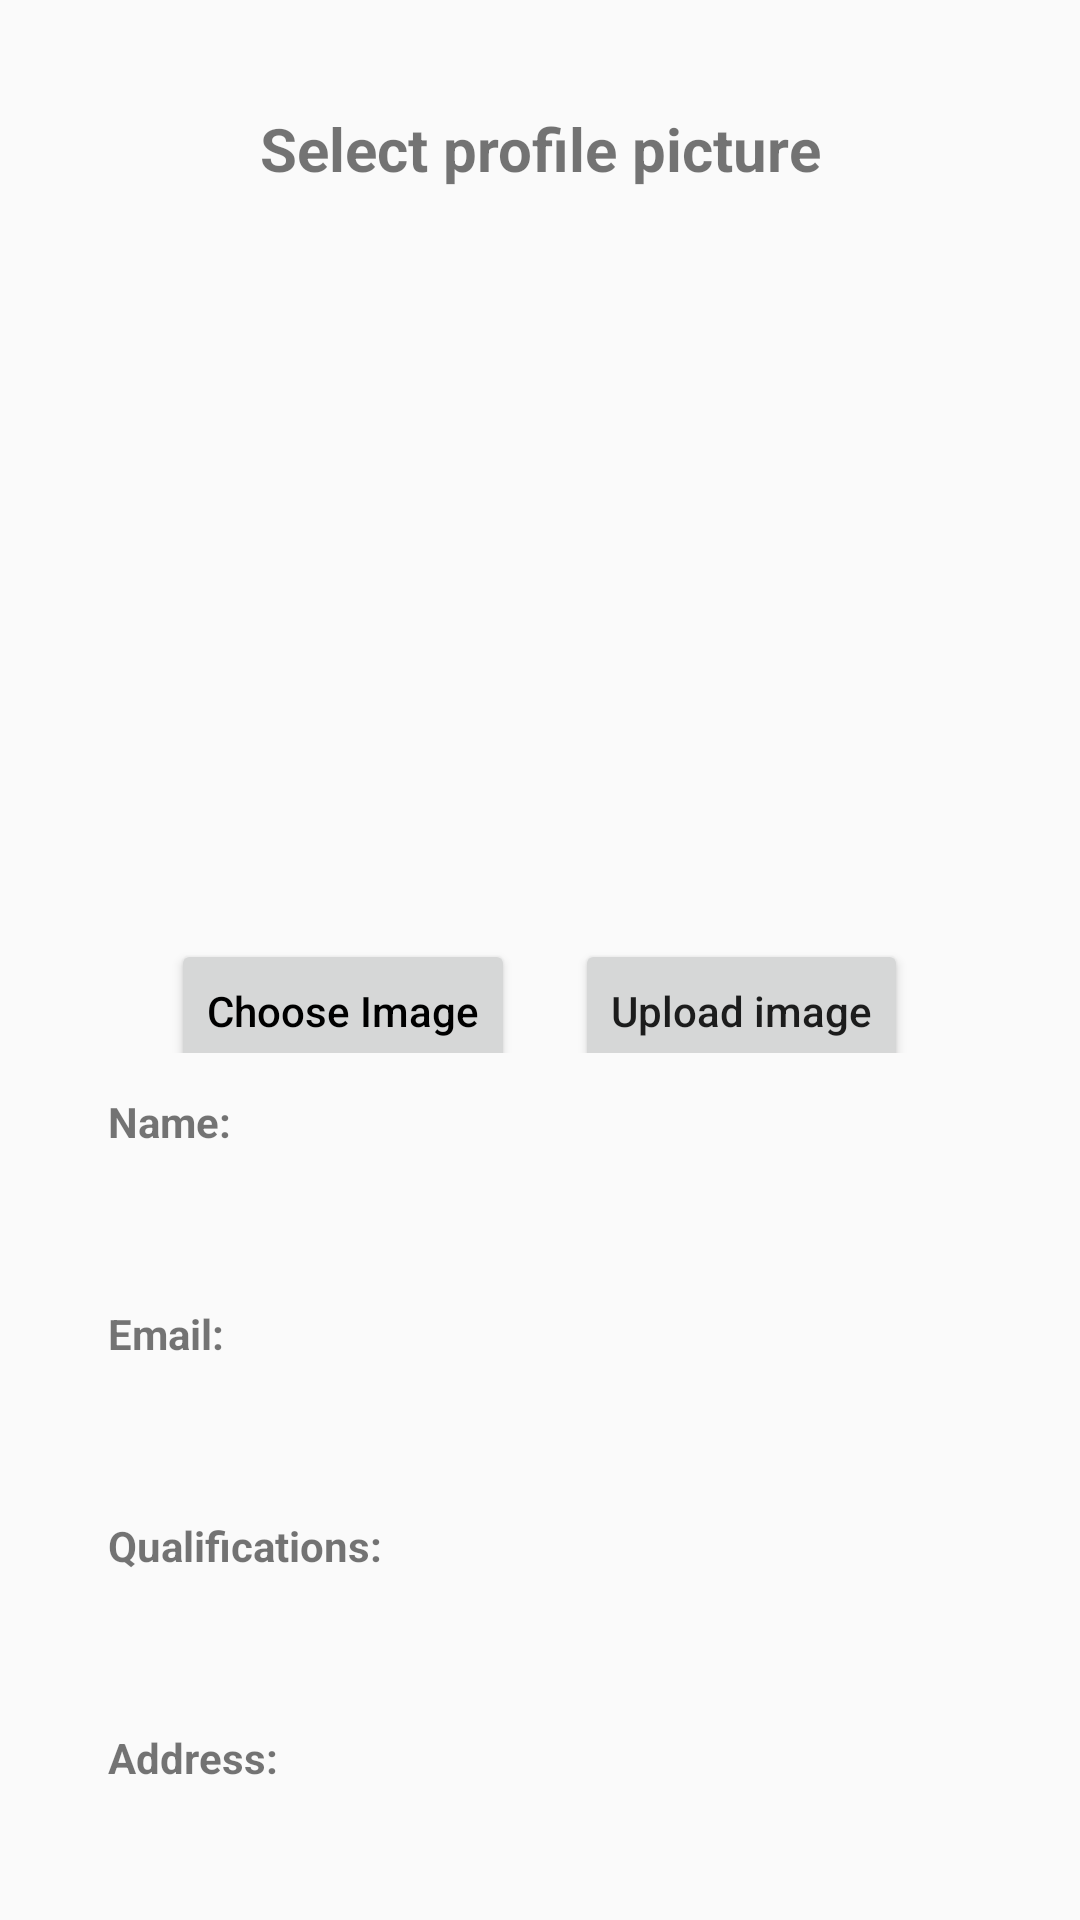

This screen was rendered from an Android layout file. Write that file and the resources it references.
<!-- AndroidManifest.xml: application theme Theme.AppCompat.Light.NoActionBar -->
<!-- res/layout/activity_update_profile_and_image.xml -->
<?xml version="1.0" encoding="utf-8"?>
<android.support.constraint.ConstraintLayout xmlns:android="http://schemas.android.com/apk/res/android"
    xmlns:tools="http://schemas.android.com/tools"
    android:layout_width="match_parent"
    android:layout_height="match_parent"
    xmlns:app="http://schemas.android.com/apk/res-auto">


    <android.support.v4.widget.NestedScrollView
        android:layout_width="match_parent"
        android:layout_height="match_parent">


        <LinearLayout
            android:layout_width="fill_parent"
            android:layout_height="fill_parent"
            android:gravity="center"
            android:orientation="vertical"
            android:padding="@dimen/activity_horizontal_margin">

            <TextView
                android:layout_width="fill_parent"
                android:layout_height="wrap_content"
                android:text="Select profile picture"
                android:id="@+id/textview"
                android:textStyle="bold"
                android:textSize="20dp"
                android:gravity="center"
                android:layout_marginTop="20dp"/>

            <ImageView
                android:layout_width="fill_parent"
                android:layout_height="200dp"
                android:id="@+id/ShowImageView"
                android:layout_below="@+id/textview"
                android:layout_marginLeft="10dp"
                android:layout_marginRight="10dp"
                android:layout_marginTop="20dp"/>

            <LinearLayout
                android:layout_gravity="center"
                android:gravity="center"
                android:layout_marginBottom="20px"
                android:paddingBottom="20px"
                android:orientation="horizontal"
                android:layout_width="match_parent"
                android:layout_height="match_parent">

                <Button
                    android:id="@+id/ButtonChooseImage"
                    android:layout_width="wrap_content"
                    android:layout_height="wrap_content"
                    android:layout_below="@+id/ShowImageView"
                    android:textAllCaps="false"
                    android:layout_marginTop="20dp"
                    android:layout_marginLeft="10dp"
                    android:layout_marginRight="10dp"
                    android:textColor="@android:color/black"
                    android:text="Choose Image" />



                <Button
                    android:id="@+id/ButtonUploadImage"
                    android:layout_width="wrap_content"
                    android:layout_height="wrap_content"
                    android:textAllCaps="false"
                    android:layout_below="@+id/ImageNameEditText"
                    android:layout_marginTop="20dp"
                    android:layout_marginLeft="10dp"
                    android:layout_marginRight="10dp"
                    android:text="Upload image"/>

            </LinearLayout>


        <LinearLayout
            android:id="@+id/nameLayout"
            android:orientation="vertical"
            android:layout_width="match_parent"
            android:layout_height="match_parent">

            <TextView
                android:text="Name:"
                android:textSize="14sp"
                android:textStyle="bold"
                android:layout_marginBottom="10dp"
                android:layout_marginLeft="20dp"
                android:layout_marginRight="20dp"
                android:layout_width="match_parent"
                android:layout_height="wrap_content" />

            <EditText
                android:id="@+id/et_name"
                android:textSize="16sp"
                android:maxLines="1"
                android:inputType="text"
                android:layout_marginBottom="20dp"
                android:layout_marginLeft="20dp"
                android:layout_marginRight="20dp"
                android:background="@drawable/grey_border_bottom"
                android:layout_width="match_parent"
                android:layout_height="wrap_content" />

        </LinearLayout>

        <LinearLayout
            android:id="@+id/emailLayout"
            android:orientation="vertical"
            android:layout_width="match_parent"
            android:layout_height="match_parent">

            <TextView
                android:text="Email:"
                android:textSize="14sp"
                android:textStyle="bold"
                android:layout_marginBottom="10dp"
                android:layout_marginLeft="20dp"
                android:layout_marginRight="20dp"
                android:layout_width="match_parent"
                android:layout_height="wrap_content" />

            <EditText
                android:id="@+id/et_email"
                android:textSize="16sp"
                android:maxLines="1"
                android:inputType="text"
                android:layout_marginBottom="20dp"
                android:layout_marginLeft="20dp"
                android:layout_marginRight="20dp"
                android:background="@drawable/grey_border_bottom"
                android:layout_width="match_parent"
                android:layout_height="wrap_content" />

        </LinearLayout>

        <LinearLayout
            android:id="@+id/qualificationsLayout"
            android:orientation="vertical"
            android:layout_width="match_parent"
            android:layout_height="match_parent">

            <TextView
                android:text="Qualifications:"
                android:textSize="14sp"
                android:textStyle="bold"
                android:layout_marginBottom="10dp"
                android:layout_marginLeft="20dp"
                android:layout_marginRight="20dp"
                android:layout_width="match_parent"
                android:layout_height="wrap_content" />

            <EditText
                android:id="@+id/et_qualifications"
                android:textSize="16sp"
                android:maxLines="1"
                android:inputType="text"
                android:layout_marginBottom="20dp"
                android:layout_marginLeft="20dp"
                android:layout_marginRight="20dp"
                android:background="@drawable/grey_border_bottom"
                android:layout_width="match_parent"
                android:layout_height="wrap_content" />

        </LinearLayout>

        <LinearLayout
            android:id="@+id/addressLayout"
            android:orientation="vertical"
            android:layout_width="match_parent"
            android:layout_height="match_parent">

            <TextView
                android:text="Address:"
                android:textSize="14sp"
                android:textStyle="bold"
                android:layout_marginBottom="10dp"
                android:layout_marginLeft="20dp"
                android:layout_marginRight="20dp"
                android:layout_width="match_parent"
                android:layout_height="wrap_content" />

            <EditText
                android:id="@+id/et_address"
                android:textSize="16sp"
                android:maxLines="1"
                android:inputType="text"
                android:layout_marginBottom="20dp"
                android:layout_marginLeft="20dp"
                android:layout_marginRight="20dp"
                android:background="@drawable/grey_border_bottom"
                android:layout_width="match_parent"
                android:layout_height="wrap_content" />

        </LinearLayout>

        <LinearLayout
            android:id="@+id/timeLayout"
            android:orientation="vertical"
            android:layout_width="match_parent"
            android:layout_height="match_parent">

            <TextView
                android:text="Visiting hours:"
                android:textSize="14sp"
                android:textStyle="bold"
                android:layout_marginBottom="10dp"
                android:layout_marginLeft="20dp"
                android:layout_marginRight="20dp"
                android:layout_width="match_parent"
                android:layout_height="wrap_content" />

            <EditText
                android:id="@+id/et_time"
                android:textSize="16sp"
                android:maxLines="1"
                android:inputType="text"
                android:layout_marginBottom="20dp"
                android:layout_marginLeft="20dp"
                android:layout_marginRight="20dp"
                android:background="@drawable/grey_border_bottom"
                android:layout_width="match_parent"
                android:layout_height="wrap_content" />

        </LinearLayout>

            <Button
                android:id="@+id/update_profile"
                android:text="Update"
                android:textAllCaps="false"
                android:textSize="12dp"
                android:layout_marginBottom="20dp"
                android:layout_width="wrap_content"
                android:layout_height="wrap_content" />

        </LinearLayout>

    </android.support.v4.widget.NestedScrollView>


</android.support.constraint.ConstraintLayout>
<!-- resources referenced by this layout -->
<resources>
  <dimen name="activity_horizontal_margin">16dp</dimen>
</resources>
